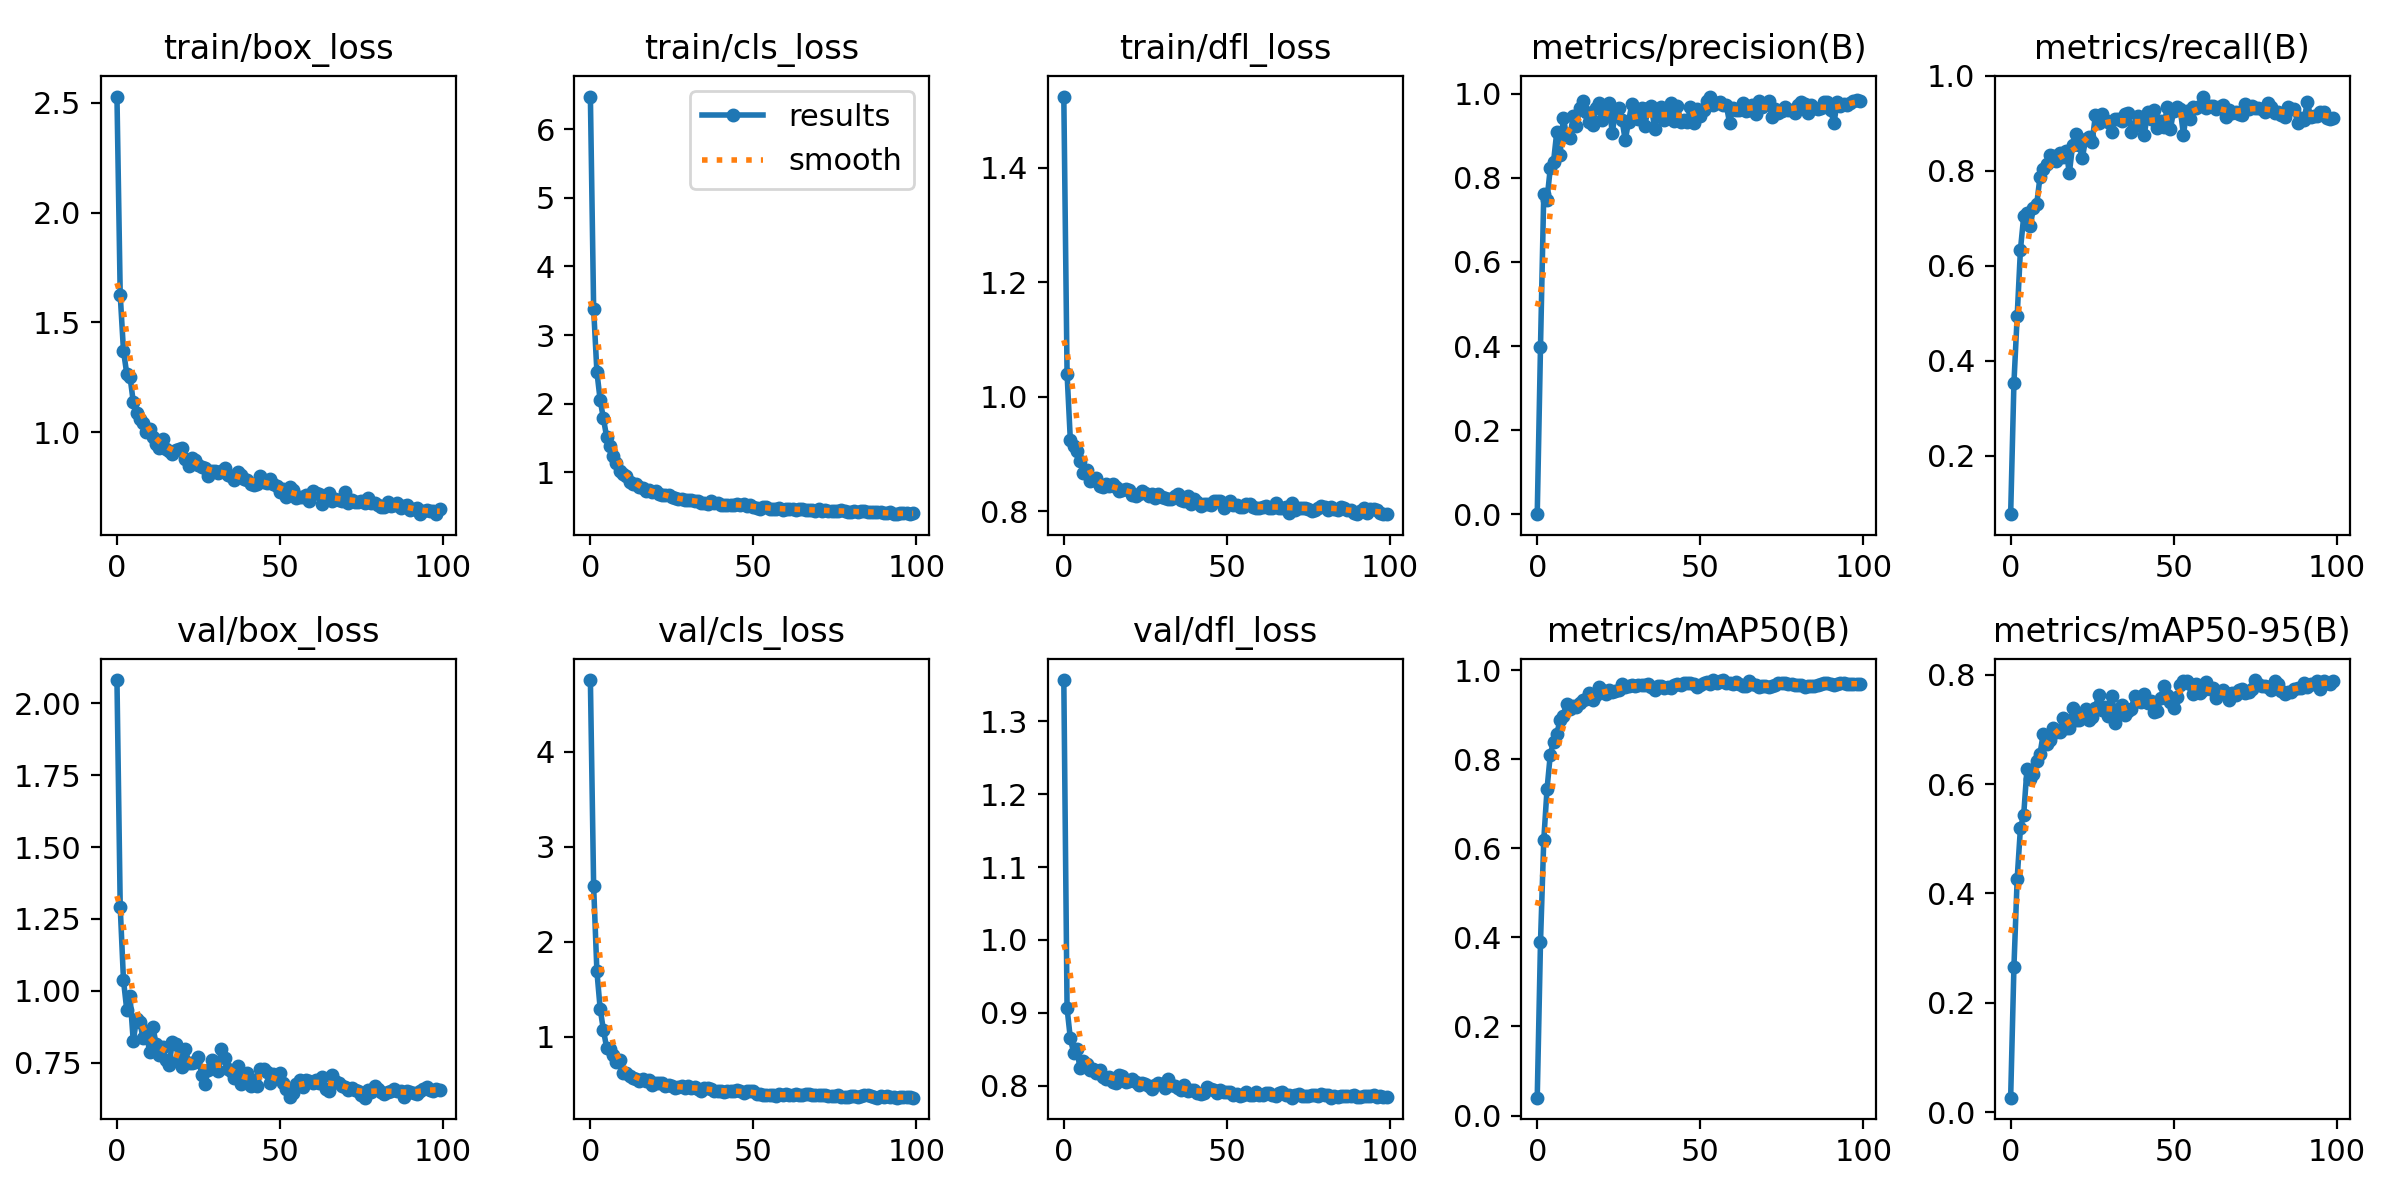

The file beside this chart, header and first rows:
epoch, train/box_loss, train/cls_loss, train/dfl_loss, metrics/precision(B), metrics/recall(B), metrics/mAP50(B), metrics/mAP50-95(B), val/box_loss, val/cls_loss, val/dfl_loss, lr/pg0, lr/pg1, lr/pg2
0, 2.529, 6.475, 1.525, 0.00047, 0.07635, 0.0402, 0.02683, 2.08, 4.755, 1.356, 0.0004067, 0.0004067, 0.0004067
1, 1.626, 3.38, 1.04, 0.398, 0.3523, 0.3894, 0.2652, 1.292, 2.582, 0.9064, 0.0008153, 0.0008153, 0.0008153
2, 1.371, 2.463, 0.9248, 0.7608, 0.494, 0.618, 0.4272, 1.037, 1.687, 0.8653, 0.001216, 0.001216, 0.001216
3, 1.267, 2.051, 0.9133, 0.748, 0.634, 0.7323, 0.5195, 0.9342, 1.294, 0.8457, 0.001213, 0.001213, 0.001213
4, 1.253, 1.783, 0.9048, 0.8226, 0.7038, 0.81, 0.5436, 0.983, 1.07, 0.8511, 0.001213, 0.001213, 0.001213
5, 1.138, 1.511, 0.8881, 0.8377, 0.7102, 0.8397, 0.6277, 0.8252, 0.8808, 0.824, 0.0012, 0.0012, 0.0012
6, 1.087, 1.376, 0.8666, 0.9095, 0.6839, 0.8567, 0.6088, 0.9012, 0.8687, 0.8335, 0.001188, 0.001188, 0.001188
7, 1.061, 1.238, 0.8724, 0.8548, 0.7217, 0.8879, 0.6176, 0.8913, 0.8065, 0.8298, 0.001176, 0.001176, 0.001176
8, 1.043, 1.135, 0.8535, 0.9421, 0.7303, 0.8981, 0.6427, 0.8371, 0.7335, 0.8215, 0.001163, 0.001163, 0.001163
9, 1.002, 1.012, 0.8542, 0.9005, 0.7872, 0.9248, 0.6554, 0.8605, 0.753, 0.823, 0.001151, 0.001151, 0.001151
10, 1.016, 0.9699, 0.8574, 0.8948, 0.804, 0.9128, 0.6917, 0.786, 0.6152, 0.8171, 0.001139, 0.001139, 0.001139
11, 0.9786, 0.9419, 0.8437, 0.9462, 0.8138, 0.9189, 0.6726, 0.8761, 0.62, 0.8218, 0.001126, 0.001126, 0.001126
12, 0.9456, 0.8614, 0.8414, 0.9241, 0.8334, 0.9163, 0.6803, 0.8148, 0.583, 0.8124, 0.001114, 0.001114, 0.001114
13, 0.9266, 0.8306, 0.8482, 0.9664, 0.8303, 0.9268, 0.702, 0.7761, 0.5666, 0.8098, 0.001102, 0.001102, 0.001102
14, 0.9682, 0.8249, 0.8436, 0.9822, 0.8203, 0.9335, 0.6946, 0.804, 0.553, 0.8119, 0.001089, 0.001089, 0.001089
15, 0.9229, 0.7864, 0.8468, 0.9564, 0.8378, 0.9349, 0.6948, 0.7588, 0.5299, 0.806, 0.001077, 0.001077, 0.001077
16, 0.9152, 0.7692, 0.8418, 0.9327, 0.8284, 0.9486, 0.7211, 0.7419, 0.5508, 0.8046, 0.001064, 0.001064, 0.001064
17, 0.901, 0.7279, 0.8358, 0.9265, 0.8428, 0.9336, 0.7018, 0.8226, 0.5359, 0.8145, 0.001052, 0.001052, 0.001052
18, 0.9185, 0.7384, 0.8366, 0.9657, 0.7955, 0.9446, 0.7024, 0.8144, 0.5478, 0.813, 0.00104, 0.00104, 0.00104
19, 0.9241, 0.7156, 0.838, 0.9786, 0.8539, 0.9614, 0.7381, 0.764, 0.4948, 0.8051, 0.001027, 0.001027, 0.001027
20, 0.9284, 0.7202, 0.8372, 0.9374, 0.8787, 0.9558, 0.7178, 0.7369, 0.5091, 0.8066, 0.001015, 0.001015, 0.001015
21, 0.8785, 0.6815, 0.8274, 0.972, 0.854, 0.947, 0.7177, 0.7969, 0.5092, 0.8094, 0.001002, 0.001002, 0.001002
22, 0.8439, 0.6636, 0.8264, 0.9769, 0.8279, 0.9547, 0.728, 0.7507, 0.508, 0.8058, 0.0009901, 0.0009901, 0.0009901
23, 0.8842, 0.6622, 0.8306, 0.9066, 0.8666, 0.9517, 0.7376, 0.7501, 0.4807, 0.8012, 0.0009778, 0.0009778, 0.0009778
24, 0.8733, 0.661, 0.8345, 0.9579, 0.8722, 0.952, 0.7174, 0.7531, 0.4889, 0.8046, 0.0009654, 0.0009654, 0.0009654
25, 0.8517, 0.6409, 0.8309, 0.9658, 0.8617, 0.9562, 0.7229, 0.7692, 0.4796, 0.8028, 0.000953, 0.000953, 0.000953
26, 0.8415, 0.6245, 0.8273, 0.9375, 0.9181, 0.968, 0.7394, 0.7071, 0.4577, 0.8, 0.0009406, 0.0009406, 0.0009406
27, 0.8368, 0.6127, 0.8292, 0.8891, 0.9015, 0.9625, 0.7626, 0.6767, 0.4655, 0.7957, 0.0009283, 0.0009283, 0.0009283
28, 0.8008, 0.6044, 0.8235, 0.9333, 0.9202, 0.9645, 0.7352, 0.726, 0.4754, 0.8018, 0.0009159, 0.0009159, 0.0009159
29, 0.8236, 0.5894, 0.8292, 0.9746, 0.9082, 0.9662, 0.7414, 0.759, 0.4601, 0.804, 0.0009035, 0.0009035, 0.0009035
30, 0.8215, 0.5887, 0.8252, 0.9457, 0.9022, 0.9653, 0.725, 0.7505, 0.4763, 0.8023, 0.0008911, 0.0008911, 0.0008911
31, 0.8141, 0.5944, 0.8224, 0.9405, 0.8828, 0.9655, 0.761, 0.7221, 0.4565, 0.7966, 0.0008787, 0.0008787, 0.0008787
32, 0.8213, 0.5822, 0.8218, 0.9658, 0.9096, 0.9663, 0.712, 0.7969, 0.4716, 0.8092, 0.0008664, 0.0008664, 0.0008664
33, 0.8367, 0.5833, 0.8209, 0.924, 0.909, 0.9675, 0.7379, 0.767, 0.4535, 0.802, 0.000854, 0.000854, 0.000854
34, 0.8048, 0.5586, 0.8267, 0.9646, 0.905, 0.968, 0.7435, 0.727, 0.4324, 0.7998, 0.0008416, 0.0008416, 0.0008416
35, 0.8013, 0.553, 0.8295, 0.9702, 0.919, 0.962, 0.7252, 0.7202, 0.4549, 0.7972, 0.0008293, 0.0008293, 0.0008293
36, 0.783, 0.5422, 0.8191, 0.9169, 0.9221, 0.9544, 0.7339, 0.6983, 0.4637, 0.7947, 0.0008169, 0.0008169, 0.0008169
37, 0.8172, 0.5747, 0.8183, 0.9506, 0.8824, 0.9636, 0.7372, 0.7378, 0.4508, 0.8016, 0.0008045, 0.0008045, 0.0008045
38, 0.8059, 0.5488, 0.8265, 0.9685, 0.8946, 0.9633, 0.7608, 0.6746, 0.43, 0.7924, 0.0007921, 0.0007921, 0.0007921
39, 0.7857, 0.5466, 0.8119, 0.9362, 0.9148, 0.9598, 0.7524, 0.6866, 0.4259, 0.7937, 0.0007797, 0.0007797, 0.0007797
40, 0.7837, 0.5274, 0.8206, 0.9428, 0.9034, 0.9631, 0.7497, 0.7135, 0.4265, 0.7944, 0.0007674, 0.0007674, 0.0007674
41, 0.7643, 0.5251, 0.8152, 0.9767, 0.8751, 0.9594, 0.7646, 0.67, 0.4193, 0.7897, 0.000755, 0.000755, 0.000755
42, 0.7569, 0.5233, 0.8092, 0.9354, 0.925, 0.9666, 0.7479, 0.6916, 0.4255, 0.7886, 0.0007426, 0.0007426, 0.0007426
43, 0.7626, 0.5186, 0.8122, 0.9709, 0.9098, 0.9698, 0.7522, 0.6703, 0.4221, 0.7903, 0.0007302, 0.0007302, 0.0007302
44, 0.7985, 0.5293, 0.8128, 0.932, 0.9277, 0.9656, 0.7309, 0.7278, 0.4318, 0.7979, 0.0007179, 0.0007179, 0.0007179
45, 0.7742, 0.5318, 0.8105, 0.9365, 0.8912, 0.9704, 0.7331, 0.7294, 0.4339, 0.7961, 0.0007055, 0.0007055, 0.0007055
46, 0.7666, 0.5269, 0.8183, 0.9332, 0.9043, 0.9699, 0.7572, 0.7173, 0.4269, 0.7944, 0.0006931, 0.0006931, 0.0006931
47, 0.7878, 0.5393, 0.8175, 0.9671, 0.8918, 0.971, 0.7799, 0.679, 0.4048, 0.7909, 0.0006808, 0.0006808, 0.0006808
48, 0.764, 0.5107, 0.8185, 0.93, 0.9346, 0.9682, 0.7624, 0.7094, 0.4263, 0.794, 0.0006684, 0.0006684, 0.0006684
49, 0.7553, 0.5178, 0.8052, 0.9638, 0.8884, 0.963, 0.7502, 0.7033, 0.4269, 0.7913, 0.000656, 0.000656, 0.000656
50, 0.729, 0.4922, 0.8137, 0.9471, 0.9272, 0.9666, 0.7392, 0.7138, 0.4318, 0.7919, 0.0006436, 0.0006436, 0.0006436
51, 0.7411, 0.4833, 0.8177, 0.9602, 0.9355, 0.9704, 0.7583, 0.6808, 0.3956, 0.7921, 0.0006312, 0.0006312, 0.0006312
52, 0.7051, 0.4672, 0.8099, 0.9818, 0.931, 0.9732, 0.7812, 0.658, 0.3932, 0.7881, 0.0006189, 0.0006189, 0.0006189
53, 0.7481, 0.4937, 0.8114, 0.993, 0.8766, 0.9698, 0.7876, 0.6316, 0.3855, 0.789, 0.0006065, 0.0006065, 0.0006065
54, 0.7363, 0.4949, 0.8074, 0.9724, 0.9256, 0.9769, 0.7882, 0.646, 0.386, 0.7864, 0.0005941, 0.0005941, 0.0005941
55, 0.7013, 0.4701, 0.8065, 0.978, 0.9086, 0.9703, 0.7833, 0.677, 0.387, 0.7882, 0.0005818, 0.0005818, 0.0005818
56, 0.7024, 0.4669, 0.8127, 0.9811, 0.9337, 0.9764, 0.7651, 0.6891, 0.3846, 0.7915, 0.0005694, 0.0005694, 0.0005694
57, 0.7031, 0.4663, 0.812, 0.9731, 0.9316, 0.9777, 0.783, 0.6658, 0.3798, 0.7877, 0.000557, 0.000557, 0.000557
58, 0.7153, 0.4798, 0.8077, 0.9724, 0.9362, 0.9714, 0.7658, 0.6916, 0.3947, 0.7882, 0.0005446, 0.0005446, 0.0005446
59, 0.6865, 0.4537, 0.8058, 0.9301, 0.9567, 0.9715, 0.7714, 0.6875, 0.3877, 0.7923, 0.0005322, 0.0005322, 0.0005322
... 40 more rows
